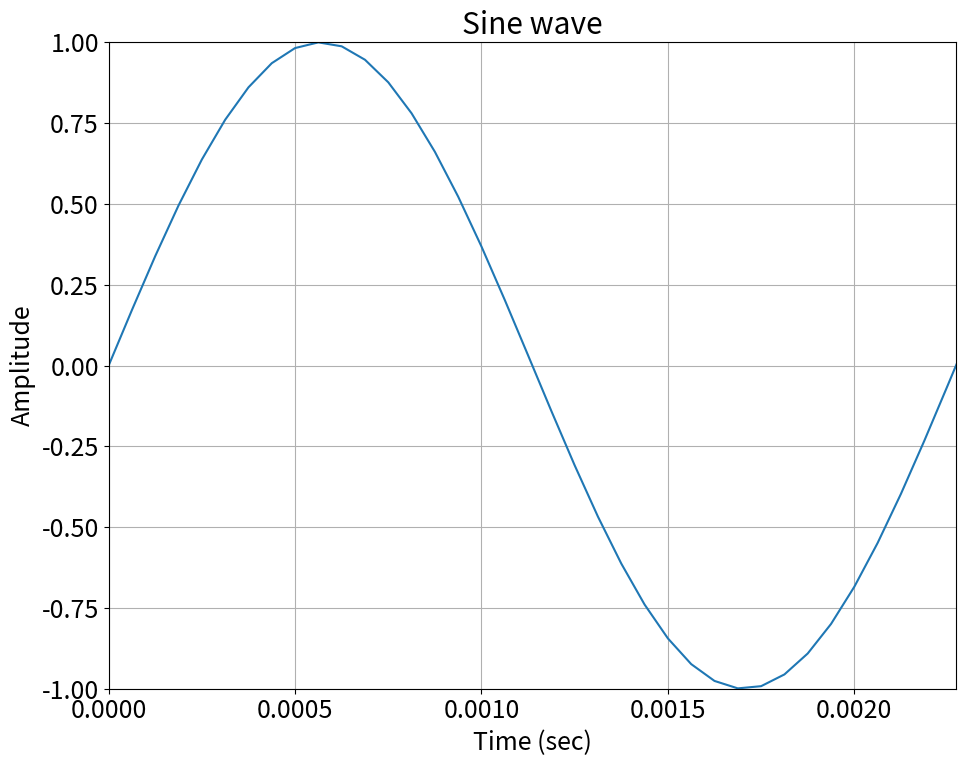

Reproduce this figure in Python.
from pathlib import Path
from typing import Optional, Union
import numpy as np
import matplotlib.pyplot as plt


config = {
    "figure.subplot.bottom": 0.15,
    "figure.subplot.left": 0.15,
    "figure.figsize": [10.0, 8.0],
    "font.size": 18.0,
    # "font.family": "Times New Roman",
    # "mathtext.fontset": "cm",
    "legend.borderaxespad": 1,
    # "lines.linewidth": 10,
    "savefig.transparent": True,
}


def main(output_dir: Union[Path, str]):
    out_p = Path(output_dir)

    A = 1  # amplitude
    f = 440  # frequency (Hz)
    sec = 3  # time (sec)
    sr = 16000  # sampling rate (Hz)

    t = np.arange(sec * sr) / sr
    y = A * np.sin(2 * np.pi * f * t)

    plt.rcParams.update(config)
    plt.plot(t, y)
    plt.xlim(0, 1 / f)
    plt.ylim(min(y), max(y))
    plt.xlabel("Time (sec)")
    plt.ylabel("Amplitude")
    plt.title("Sine wave")
    plt.grid()
    plt.tight_layout()
    plt.savefig(out_p / "01.pdf")
    plt.clf()
    plt.close()


if __name__ == "__main__":
    out_p = Path.cwd() / "01/outputs"
    if not out_p.exists():
        out_p.mkdir(parents=True)

    main(out_p)

    print("Finished")
